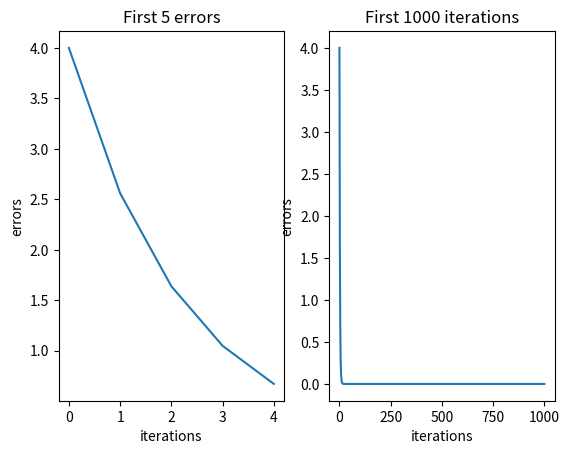
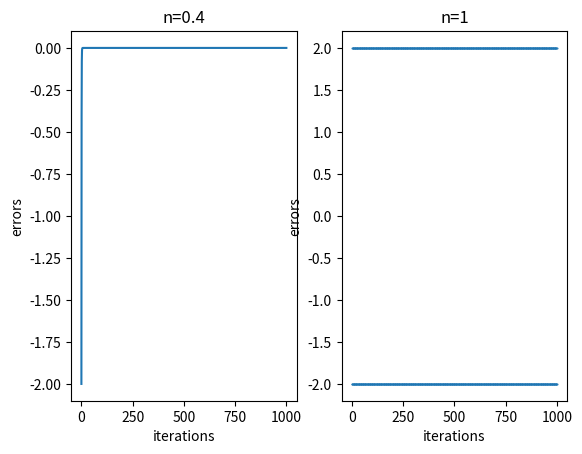
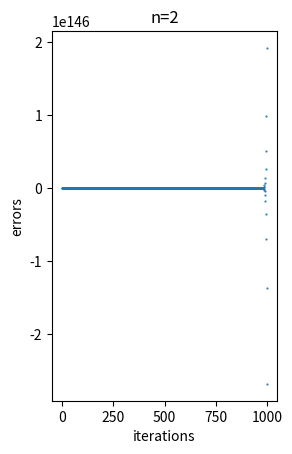

The script that saved these images, in order:
import numpy as np
from matplotlib import pyplot as plt

fig1 = plt.figure()

def gradient_descent(x,n=0.1,iterations=5,limit=0):
    xs = [-2]
    ys = [4]
    for i in range(iterations):
        x -= n * 2 * x  # dy/dx of x^2 is 2x
        xs.append(x)
        ys.append(x*x)
        if x*x < limit:
            return i    
    return xs,ys


if __name__ == "__main__":
    x1s,y1s = gradient_descent(x=-2,iterations=1000)

    p1 = fig1.add_subplot(121,title='First 5 errors',xlabel='iterations',ylabel='errors')
    p1.plot(y1s[:5])
    
    p2 = fig1.add_subplot(122,title='First 1000 iterations',xlabel='iterations',ylabel='errors')
    p2.plot(y1s)
    
    fig2 = plt.figure()
    x3s,y3s = gradient_descent(x=-2,n=0.4,iterations=1000)
    p3 = fig2.add_subplot(121,title='n=0.4',xlabel='iterations',ylabel='errors')
    p3.plot(x3s)

    x4s,y4s = gradient_descent(x=-2,n=1,iterations=1000)
    p4 = fig2.add_subplot(122,title='n=1',xlabel='iterations',ylabel='errors')
    p4.scatter([i for i in range(len(x4s))],x4s,s=0.2)

    fig3 = plt.figure()
    x5s,y5s = gradient_descent(x=-2,n=1.2,iterations=1000)
    p5 = fig3.add_subplot(122,title='n=2',xlabel='iterations',ylabel='errors')
    p5.scatter([i for i in range(len(x5s))],x5s,s=0.3)
    plt.show()